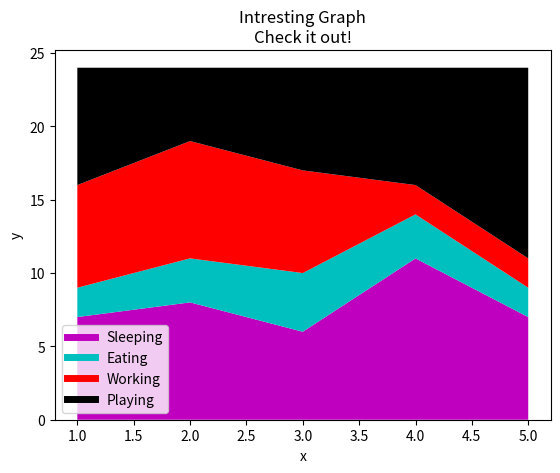

Write Python code to recreate this figure.
import matplotlib.pyplot as plt


days = [1,2,3,4,5]

sleeping =[7,8,6,11,7]
eating =   [2,3,4,3,2]
working = [7,8,7,2,2]
playning =[8,5,7,8,13]

plt.stackplot(days,  sleeping, eating, working, playning, 
              colors=["m","c","r","k"])

#Since we can't make labels for stackplots, well get around it by making another plot
plt.plot([],[], color="m", label="Sleeping", linewidth=5)
plt.plot([],[], color="c", label="Eating", linewidth=5)
plt.plot([],[], color="r", label="Working", linewidth=5)
plt.plot([],[], color="k", label="Playing", linewidth=5)

plt.xlabel("x")
plt.ylabel("y")

plt.title('Intresting Graph\nCheck it out!')
plt.legend()
plt.show()
